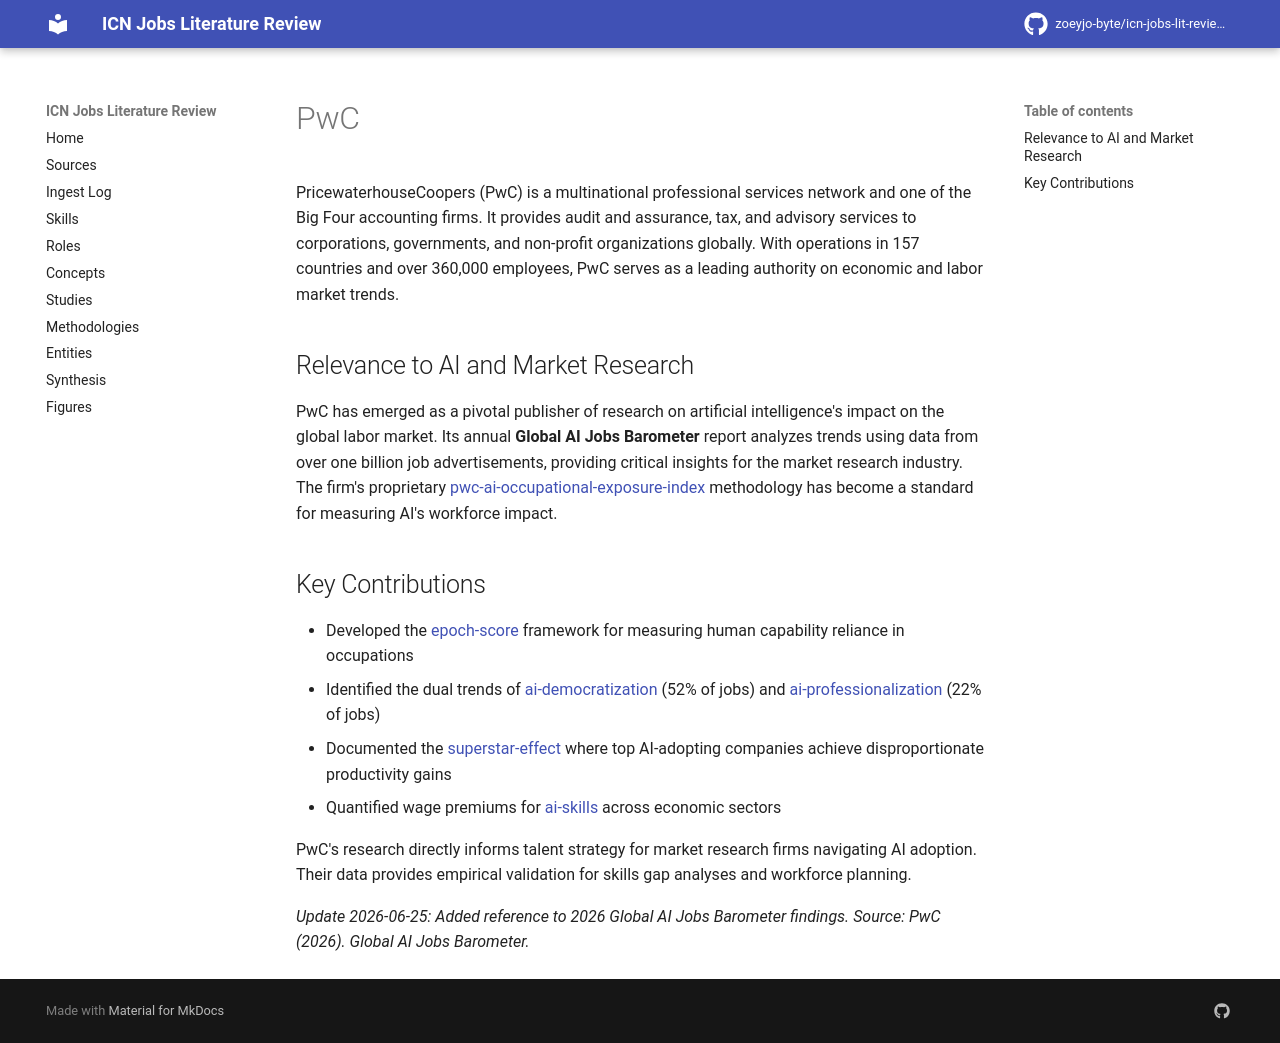

repository: zoeyjo-byte/icn-jobs-lit-review · page: entities/pwc/index.html · generator: mkdocs

# PwC

PricewaterhouseCoopers (PwC) is a multinational professional services network and one of the Big Four accounting firms. It provides audit and assurance, tax, and advisory services to corporations, governments, and non-profit organizations globally. With operations in 157 countries and over 360,000 employees, PwC serves as a leading authority on economic and labor market trends.

## Relevance to AI and Market Research

PwC has emerged as a pivotal publisher of research on artificial intelligence's impact on the global labor market. Its annual **Global AI Jobs Barometer** report analyzes trends using data from over one billion job advertisements, providing critical insights for the market research industry. The firm's proprietary [[pwc-ai-occupational-exposure-index]] methodology has become a standard for measuring AI's workforce impact.

## Key Contributions

- Developed the [[epoch-score]] framework for measuring human capability reliance in occupations
- Identified the dual trends of [[ai-democratization]] (52% of jobs) and [[ai-professionalization]] (22% of jobs)
- Documented the [[superstar-effect]] where top AI-adopting companies achieve disproportionate productivity gains
- Quantified wage premiums for [[ai-skills]] across economic sectors

PwC's research directly informs talent strategy for market research firms navigating AI adoption. Their data provides empirical validation for skills gap analyses and workforce planning.

*Update 2026-06-25: Added reference to 2026 Global AI Jobs Barometer findings. Source: PwC (2026). Global AI Jobs Barometer.*
